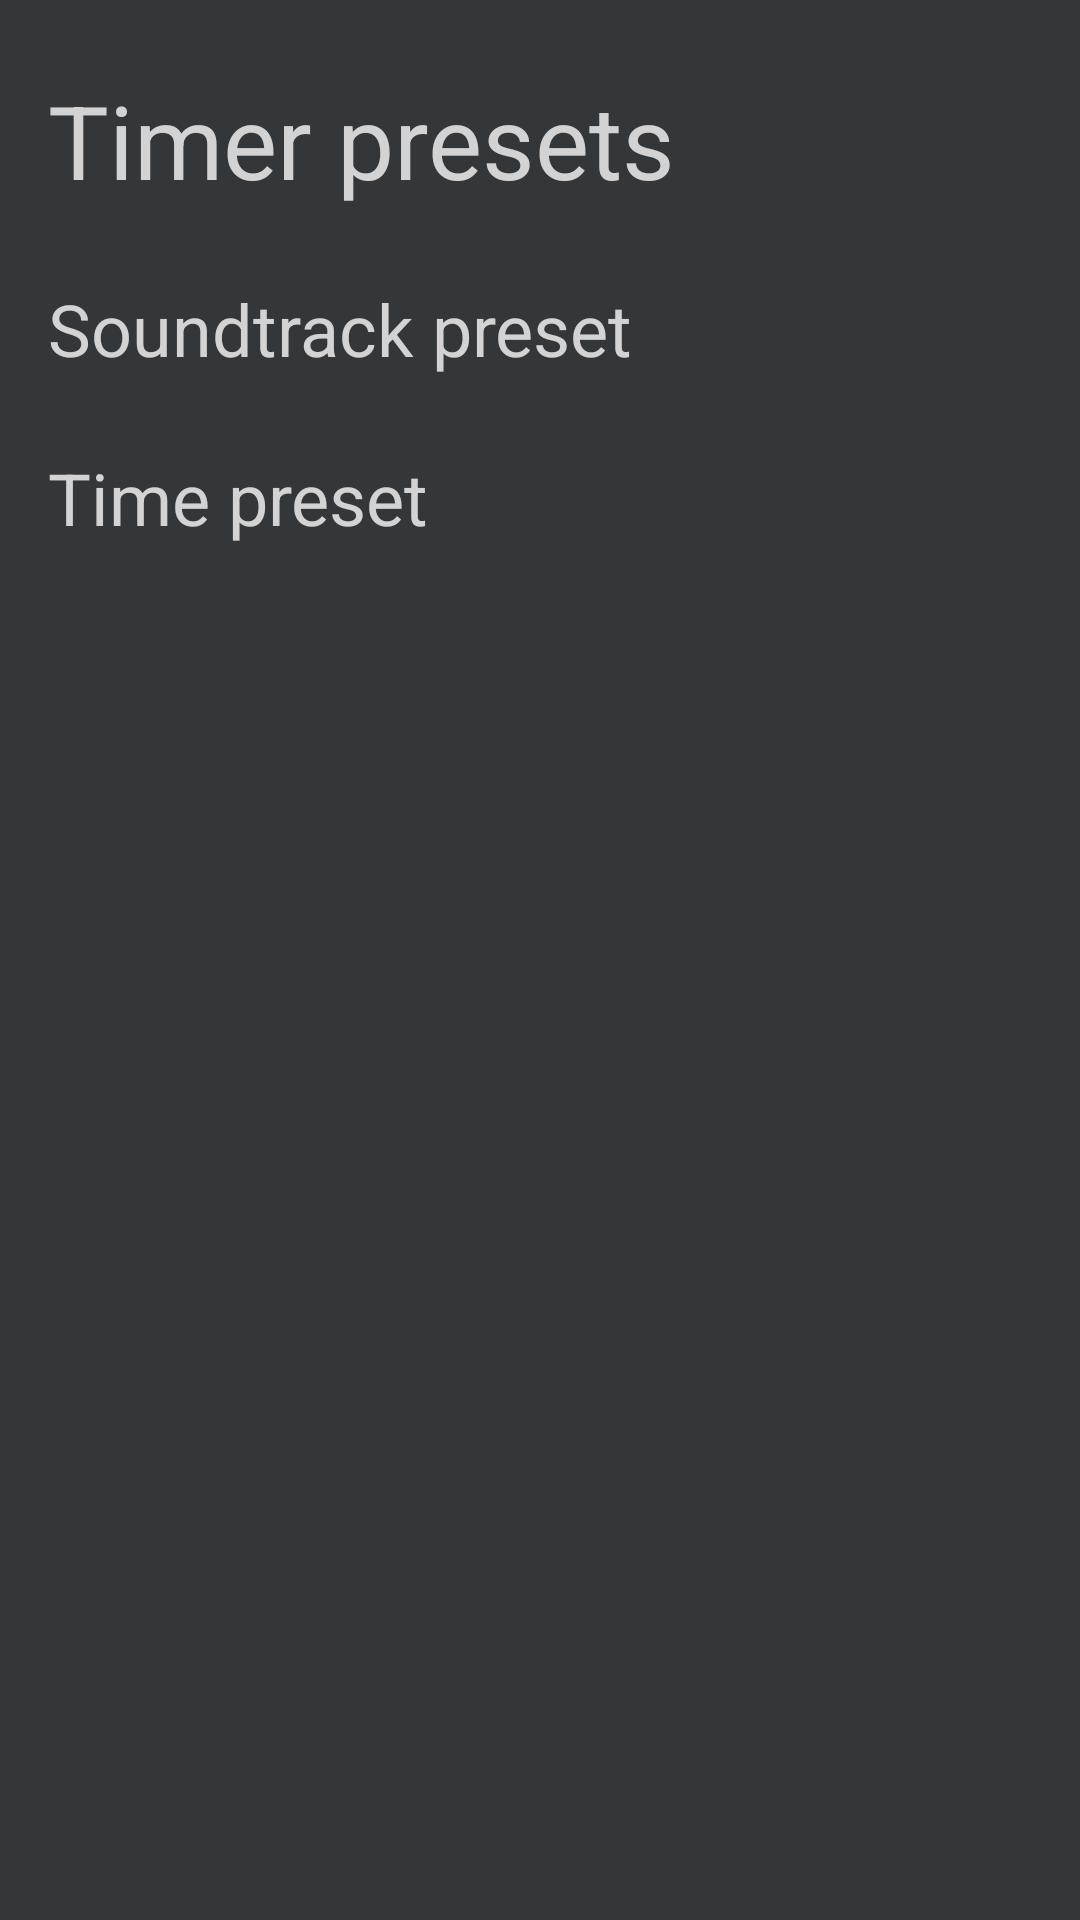

Produce the Android XML layout that renders to this screen, including the resource entries it uses.
<!-- AndroidManifest.xml: application theme Theme.Efflo -->
<!-- res/layout/activity_settings_timer.xml -->
<?xml version="1.0" encoding="utf-8"?>
<ScrollView xmlns:android="http://schemas.android.com/apk/res/android"
    xmlns:app="http://schemas.android.com/apk/res-auto"
    android:layout_width="match_parent"
    android:layout_height="match_parent"
    android:fillViewport="true">

<androidx.constraintlayout.widget.ConstraintLayout
    android:layout_width="match_parent"
    android:layout_height="wrap_content">


    <RadioGroup
        android:id="@+id/radioGroup_timer_soundtrack"
        android:layout_width="wrap_content"
        android:layout_height="wrap_content"
        android:layout_marginStart="16dp"
        android:layout_marginTop="8dp"
        android:orientation="vertical"
        app:layout_constraintBottom_toBottomOf="parent"
        app:layout_constraintEnd_toEndOf="parent"
        app:layout_constraintHorizontal_bias="0"
        app:layout_constraintStart_toStartOf="parent"
        app:layout_constraintTop_toBottomOf="@+id/textView7"
        app:layout_constraintVertical_bias="0.0" />

    <RadioGroup
        android:id="@+id/radioGroup_timer_time"
        android:layout_width="wrap_content"
        android:layout_height="wrap_content"
        android:layout_marginStart="16dp"
        android:layout_marginTop="8dp"
        android:orientation="vertical"
        app:layout_constraintBottom_toBottomOf="parent"
        app:layout_constraintEnd_toEndOf="parent"
        app:layout_constraintHorizontal_bias="0"
        app:layout_constraintStart_toStartOf="parent"
        app:layout_constraintTop_toBottomOf="@+id/textView8"
        app:layout_constraintVertical_bias="0.0" />

    <TextView
        android:id="@+id/textView"
        android:layout_width="wrap_content"
        android:layout_height="wrap_content"
        android:layout_marginStart="16dp"
        android:layout_marginTop="24dp"
        android:text="@string/timer_presets"
        android:textSize="34sp"
        app:layout_constraintBottom_toBottomOf="parent"
        app:layout_constraintEnd_toEndOf="parent"
        app:layout_constraintHorizontal_bias="0"
        app:layout_constraintStart_toStartOf="parent"
        app:layout_constraintTop_toTopOf="parent"
        app:layout_constraintVertical_bias="0.0" />

    <TextView
        android:id="@+id/textView7"
        android:layout_width="wrap_content"
        android:layout_height="wrap_content"
        android:layout_marginTop="24dp"
        android:text="@string/soundtrack_preset"
        android:textSize="24sp"
        app:layout_constraintStart_toStartOf="@+id/textView"
        app:layout_constraintTop_toBottomOf="@+id/textView" />

    <TextView
        android:id="@+id/textView8"
        android:layout_width="wrap_content"
        android:layout_height="wrap_content"
        android:layout_marginTop="16dp"
        android:textSize="24sp"
        android:text="@string/time_preset"
        app:layout_constraintStart_toStartOf="@+id/textView7"
        app:layout_constraintTop_toBottomOf="@+id/radioGroup_timer_soundtrack" />

</androidx.constraintlayout.widget.ConstraintLayout>
</ScrollView>
<!-- resources referenced by this layout -->
<resources>
  <string name="soundtrack_preset">Soundtrack preset</string>
  <string name="time_preset">Time preset</string>
  <string name="timer_presets">Timer presets</string>
  <style name="Theme.Efflo" parent="Base.Theme.Efflo" />
  <style name="Base.Theme.Efflo" parent="Theme.Material3.DayNight.NoActionBar">
  
          
          <item name="windowSplashScreenAnimatedIcon">@drawable/efflo</item>
          <item name="android:windowBackground">@color/background</item>
          <item name="buttonStyle">@style/CustomButtonStyle</item>
          <item name="materialButtonStyle">@style/CustomButtonStyle</item>
          <item name="android:statusBarColor">@color/background</item>
          <item name="android:textColor">@color/white</item>
          <item name="fontFamily">@font/open_sans</item>
          <item name="android:colorPrimary">@color/efflo</item>
      </style>
  <!-- drawable efflo: png bitmap (drawable, 31257 bytes) -->
  <color name="background">#34373a</color>
  <style name="CustomButtonStyle" parent="Widget.MaterialComponents.Button">
          <item name="backgroundTint">@color/primary</item> 
          <item name="rippleColor">@color/primary_ripple</item> 
      </style>
  <color name="white">#d3d3d3</color>
  <color name="efflo">#7e9db0</color>
  <color name="primary">#63a46c</color>
  <color name="primary_ripple">#599361</color>
</resources>
